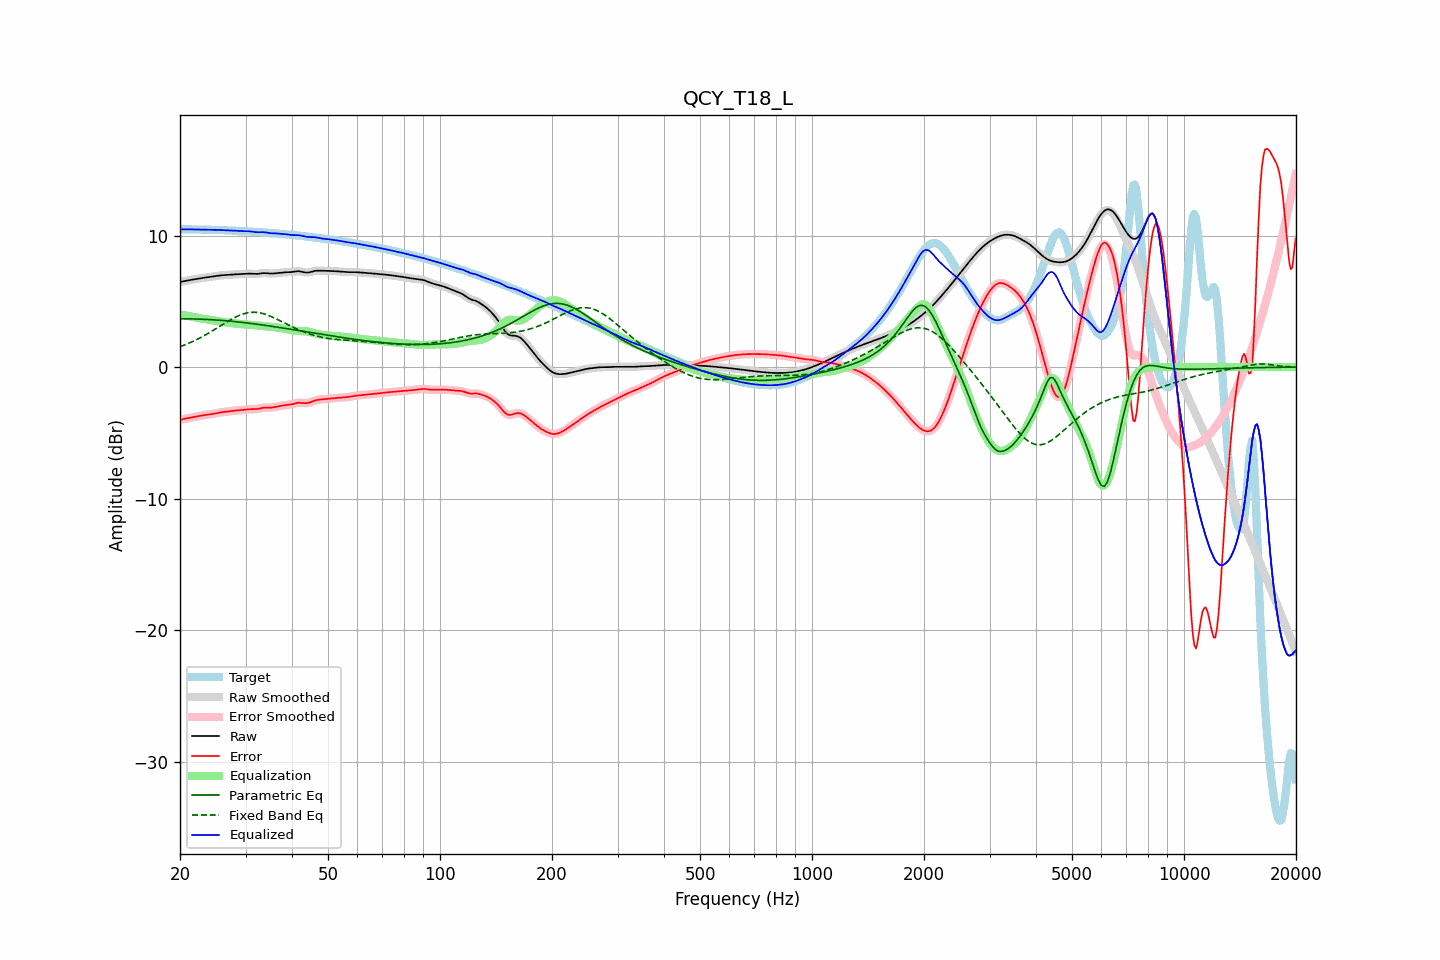

Values plotted in this chart, from the file beside it:
frequency, raw, error, smoothed, error_smoothed, equalization, parametric_eq, fixed_band_eq, equalized_raw, equalized_smoothed, target
20.00, 6.47, -4.00, 6.47, -4.00, 4.00, 3.67, 1.55, 10.47, 10.47, 10.47
20.20, 6.49, -3.98, 6.49, -3.98, 3.98, 3.67, 1.59, 10.47, 10.47, 10.47
20.40, 6.52, -3.95, 6.52, -3.95, 3.95, 3.67, 1.64, 10.47, 10.47, 10.47
20.61, 6.54, -3.93, 6.54, -3.93, 3.93, 3.67, 1.69, 10.47, 10.47, 10.47
20.81, 6.57, -3.91, 6.57, -3.91, 3.91, 3.67, 1.74, 10.47, 10.47, 10.47
21.02, 6.59, -3.88, 6.59, -3.88, 3.88, 3.67, 1.79, 10.47, 10.47, 10.47
21.23, 6.61, -3.86, 6.61, -3.86, 3.86, 3.66, 1.84, 10.47, 10.47, 10.47
21.44, 6.63, -3.84, 6.63, -3.84, 3.84, 3.66, 1.90, 10.47, 10.47, 10.47
21.66, 6.65, -3.81, 6.65, -3.81, 3.81, 3.66, 1.95, 10.47, 10.47, 10.47
21.87, 6.67, -3.79, 6.67, -3.79, 3.79, 3.66, 2.01, 10.46, 10.46, 10.46
22.09, 6.69, -3.77, 6.69, -3.77, 3.77, 3.65, 2.07, 10.46, 10.46, 10.46
22.31, 6.71, -3.74, 6.71, -3.74, 3.74, 3.65, 2.13, 10.46, 10.46, 10.46
22.54, 6.74, -3.72, 6.74, -3.72, 3.72, 3.65, 2.19, 10.46, 10.46, 10.46
22.76, 6.76, -3.70, 6.76, -3.70, 3.70, 3.64, 2.26, 10.45, 10.46, 10.45
22.99, 6.77, -3.68, 6.77, -3.68, 3.68, 3.64, 2.32, 10.45, 10.45, 10.45
23.22, 6.79, -3.66, 6.79, -3.66, 3.66, 3.63, 2.39, 10.45, 10.45, 10.45
23.45, 6.81, -3.64, 6.81, -3.64, 3.64, 3.63, 2.46, 10.45, 10.45, 10.45
23.69, 6.82, -3.62, 6.82, -3.62, 3.62, 3.62, 2.53, 10.45, 10.45, 10.45
23.92, 6.84, -3.61, 6.84, -3.61, 3.60, 3.61, 2.60, 10.44, 10.44, 10.45
24.16, 6.86, -3.59, 6.86, -3.59, 3.58, 3.61, 2.67, 10.44, 10.44, 10.44
24.40, 6.87, -3.57, 6.87, -3.57, 3.56, 3.60, 2.74, 10.43, 10.43, 10.44
24.65, 6.89, -3.54, 6.89, -3.54, 3.54, 3.59, 2.82, 10.43, 10.43, 10.43
24.89, 6.91, -3.52, 6.91, -3.52, 3.52, 3.58, 2.89, 10.43, 10.43, 10.43
25.14, 6.93, -3.49, 6.93, -3.49, 3.50, 3.57, 2.97, 10.43, 10.43, 10.42
25.39, 6.95, -3.47, 6.95, -3.47, 3.47, 3.57, 3.04, 10.42, 10.42, 10.42
25.65, 6.96, -3.45, 6.96, -3.45, 3.45, 3.56, 3.12, 10.42, 10.42, 10.41
25.91, 6.98, -3.43, 6.98, -3.43, 3.44, 3.55, 3.20, 10.41, 10.41, 10.41
26.16, 6.99, -3.42, 6.99, -3.42, 3.42, 3.54, 3.27, 10.41, 10.41, 10.41
26.43, 7.00, -3.41, 7.00, -3.41, 3.40, 3.53, 3.35, 10.40, 10.40, 10.40
26.69, 7.01, -3.39, 7.01, -3.39, 3.39, 3.52, 3.42, 10.39, 10.39, 10.40
26.96, 7.01, -3.38, 7.01, -3.38, 3.37, 3.51, 3.49, 10.39, 10.39, 10.39
27.23, 7.02, -3.36, 7.02, -3.36, 3.36, 3.49, 3.57, 10.38, 10.38, 10.39
27.50, 7.04, -3.34, 7.04, -3.34, 3.34, 3.48, 3.64, 10.38, 10.38, 10.38
27.77, 7.05, -3.33, 7.05, -3.33, 3.33, 3.47, 3.70, 10.38, 10.38, 10.37
28.05, 7.05, -3.31, 7.05, -3.31, 3.32, 3.46, 3.77, 10.37, 10.37, 10.37
28.33, 7.06, -3.30, 7.06, -3.30, 3.30, 3.45, 3.82, 10.37, 10.37, 10.36
28.62, 7.06, -3.29, 7.06, -3.29, 3.29, 3.43, 3.88, 10.36, 10.36, 10.35
28.90, 7.07, -3.28, 7.07, -3.28, 3.28, 3.42, 3.93, 10.35, 10.35, 10.35
29.19, 7.07, -3.27, 7.07, -3.27, 3.27, 3.41, 3.98, 10.34, 10.34, 10.34
29.48, 7.07, -3.26, 7.07, -3.26, 3.25, 3.39, 4.02, 10.33, 10.33, 10.34
29.78, 7.08, -3.25, 7.08, -3.25, 3.24, 3.38, 4.06, 10.33, 10.33, 10.33
30.08, 7.09, -3.23, 7.09, -3.23, 3.23, 3.36, 4.09, 10.33, 10.33, 10.32
30.38, 7.10, -3.21, 7.10, -3.22, 3.23, 3.35, 4.12, 10.33, 10.33, 10.32
30.68, 7.10, -3.20, 7.10, -3.21, 3.22, 3.33, 4.14, 10.32, 10.32, 10.31
30.99, 7.10, -3.20, 7.10, -3.20, 3.21, 3.32, 4.16, 10.31, 10.31, 10.30
31.30, 7.09, -3.20, 7.09, -3.20, 3.21, 3.30, 4.16, 10.29, 10.29, 10.29
31.61, 7.08, -3.21, 7.08, -3.21, 3.20, 3.29, 4.17, 10.28, 10.28, 10.29
31.93, 7.07, -3.20, 7.08, -3.20, 3.18, 3.27, 4.16, 10.26, 10.26, 10.28
32.24, 7.08, -3.19, 7.08, -3.19, 3.17, 3.26, 4.15, 10.25, 10.25, 10.27
32.57, 7.09, -3.17, 7.10, -3.17, 3.16, 3.24, 4.13, 10.25, 10.25, 10.26
32.89, 7.12, -3.14, 7.12, -3.14, 3.14, 3.22, 4.11, 10.26, 10.26, 10.25
33.22, 7.13, -3.11, 7.13, -3.11, 3.12, 3.21, 4.08, 10.26, 10.26, 10.24
33.55, 7.15, -3.09, 7.14, -3.09, 3.11, 3.19, 4.05, 10.26, 10.25, 10.23
33.89, 7.14, -3.08, 7.14, -3.08, 3.10, 3.17, 4.01, 10.24, 10.24, 10.23
34.23, 7.13, -3.08, 7.13, -3.08, 3.09, 3.15, 3.97, 10.22, 10.22, 10.22
34.57, 7.12, -3.09, 7.12, -3.09, 3.08, 3.14, 3.93, 10.20, 10.20, 10.21
34.92, 7.11, -3.09, 7.11, -3.09, 3.07, 3.12, 3.88, 10.18, 10.18, 10.20
35.27, 7.11, -3.08, 7.11, -3.08, 3.06, 3.10, 3.83, 10.17, 10.17, 10.19
35.62, 7.11, -3.06, 7.12, -3.06, 3.05, 3.08, 3.77, 10.17, 10.17, 10.18
35.97, 7.13, -3.04, 7.13, -3.04, 3.04, 3.06, 3.71, 10.16, 10.16, 10.17
... 635 more rows
